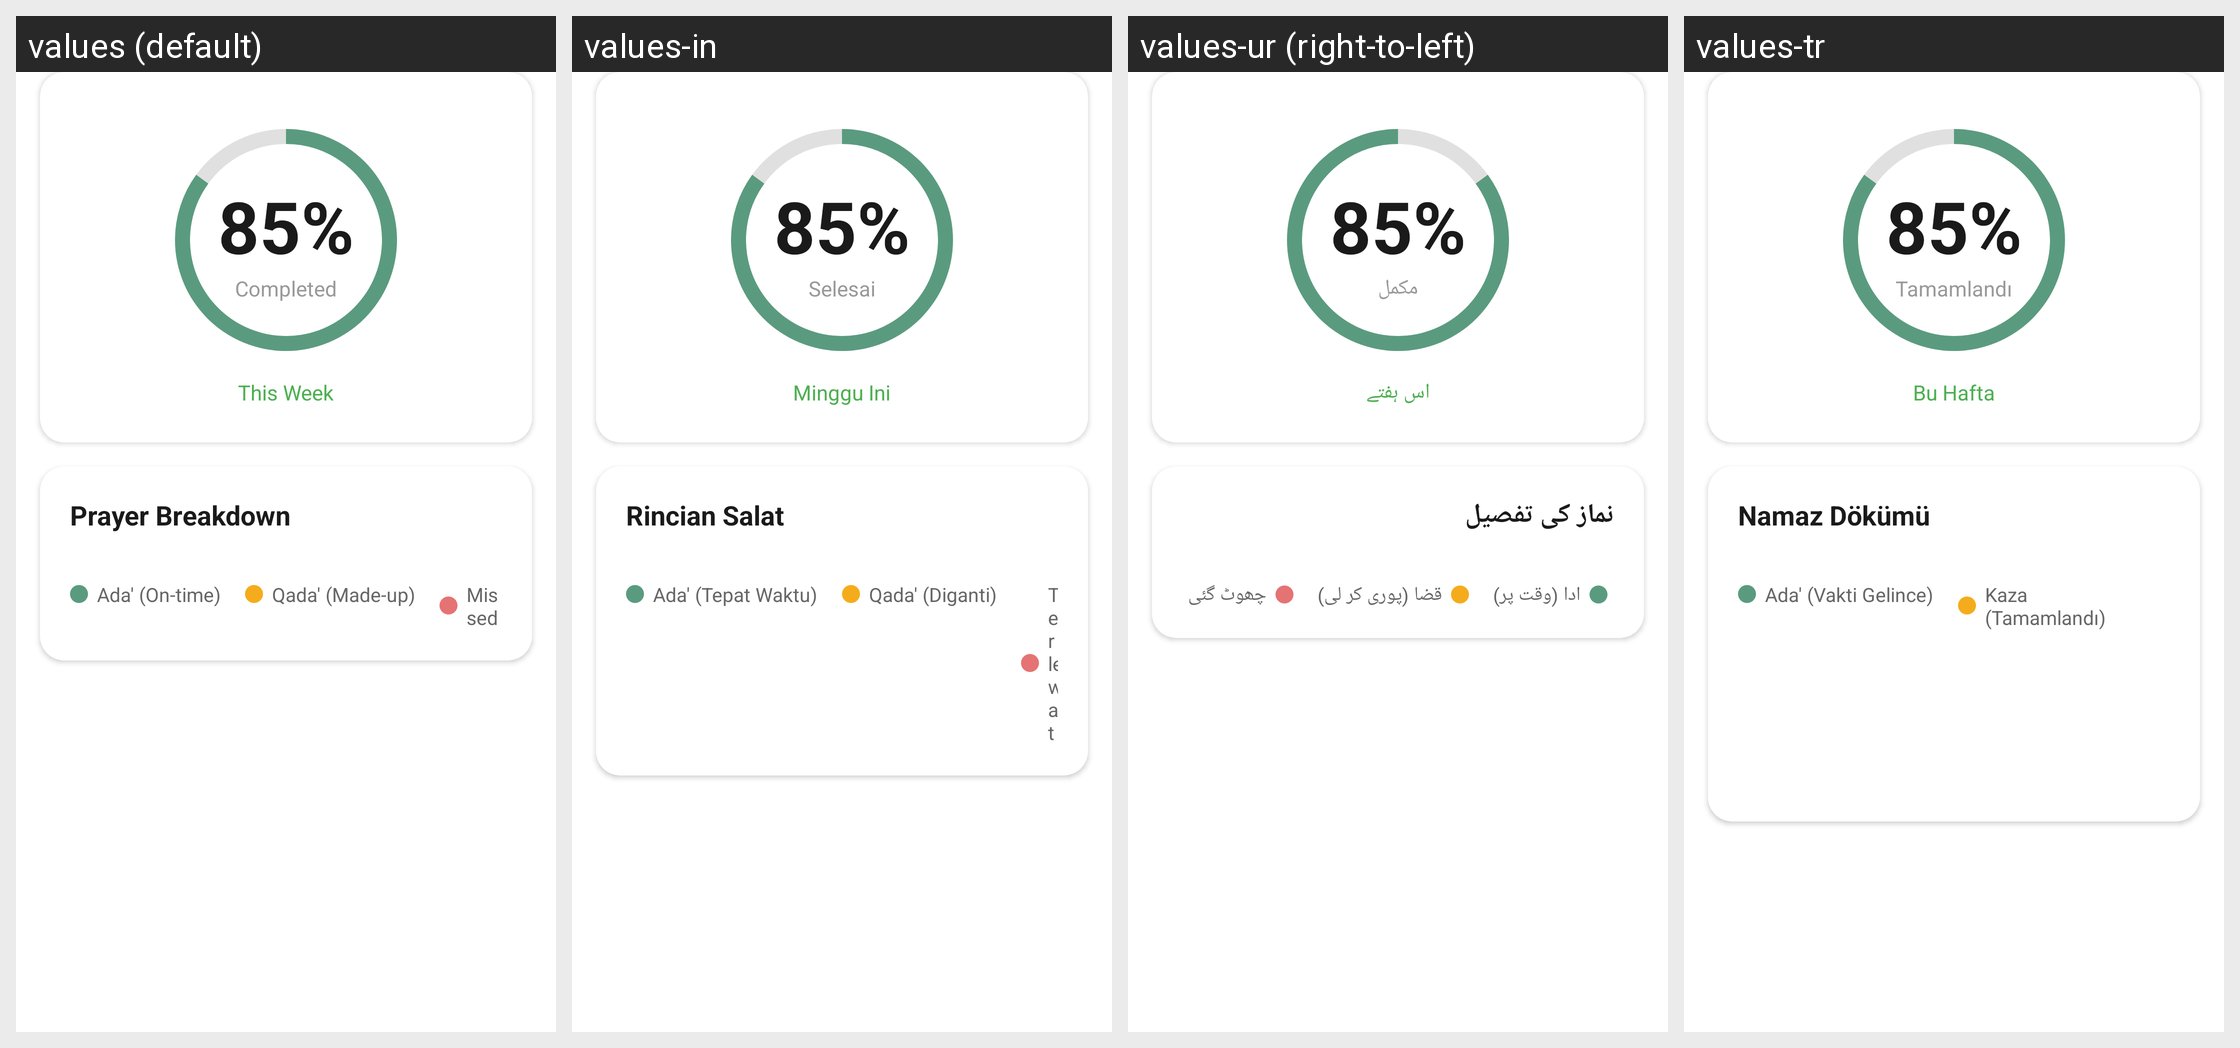

This grid shows one Android layout under several languages. Give, for every string resource on the screen, its name, the default text and each shown locale's text.
Android screen res/layout/view_qada_weekly.xml rendered under 4 locales, left to right: values (default), values-in, values-ur (right-to-left), values-tr. Device: Nexus 5 (rendered at 1080×1920; each locale shown at half size, 540×960, under a caption strip naming it); theme AppTheme.
Other locales in the repository, not shown: values-ar, values-bn, values-ms.
Strings drawn on this screen, with the default value and each locale's value (text and hints the layout hard-codes, and strings that could not be matched under every locale, appear in the picture but are not listed):

completed
  values: Completed
  values-in: Selesai
  values-ur: مکمل
  values-tr: Tamamlandı

this_week_progress
  values: This Week
  values-in: Minggu Ini
  values-ur: اس ہفتے
  values-tr: Bu Hafta

prayer_breakdown
  values: Prayer Breakdown
  values-in: Rincian Salat
  values-ur: نماز کی تفصیل
  values-tr: Namaz Dökümü

ada_on_time
  values: Ada' (On-time)
  values-in: Ada' (Tepat Waktu)
  values-ur: ادا (وقت پر)
  values-tr: Ada' (Vakti Gelince)

qada_made_up
  values: Qada' (Made-up)
  values-in: Qada' (Diganti)
  values-ur: قضا (پوری کر لی)
  values-tr: Kaza (Tamamlandı)
